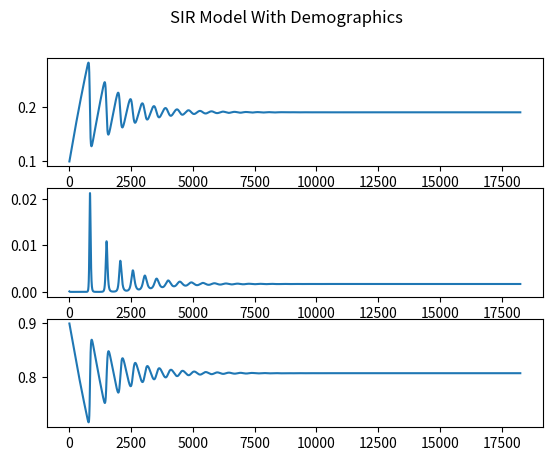

Here is the Python script that generated this plot:
#!/usr/bin/python3
import matplotlib.pyplot as plt
import numpy as np
from scipy.integrate import odeint

beta = 0.75
gamma = 0.1428
mu = 0.0003

t0 = 1
tn = 50*365
t_step = 1
t_span = range(t0, tn, t_step)

s0 = 0.1
i0 = 0.0001
r0 = 1 - s0 - i0
init_params = (s0, i0, r0)

def demographics_sir (params, t):
    res = np.zeros((3))
    res[0] = mu - beta * params[0] * params[1] - mu * params[0]
    res[1] = beta * params[0] * params[1] - gamma * params[1] - mu * params[1]
    res[2] = gamma * params[1] - mu * params[2]
    return res

sol = odeint(demographics_sir, init_params, t_span)


# Plotting results
fig, axs = plt.subplots(3)
fig.suptitle('SIR Model With Demographics')
axs[0].plot(sol[:,0])
axs[1].plot(sol[:,1])
axs[2].plot(sol[:,2])
plt.savefig("demographics-sir.png")